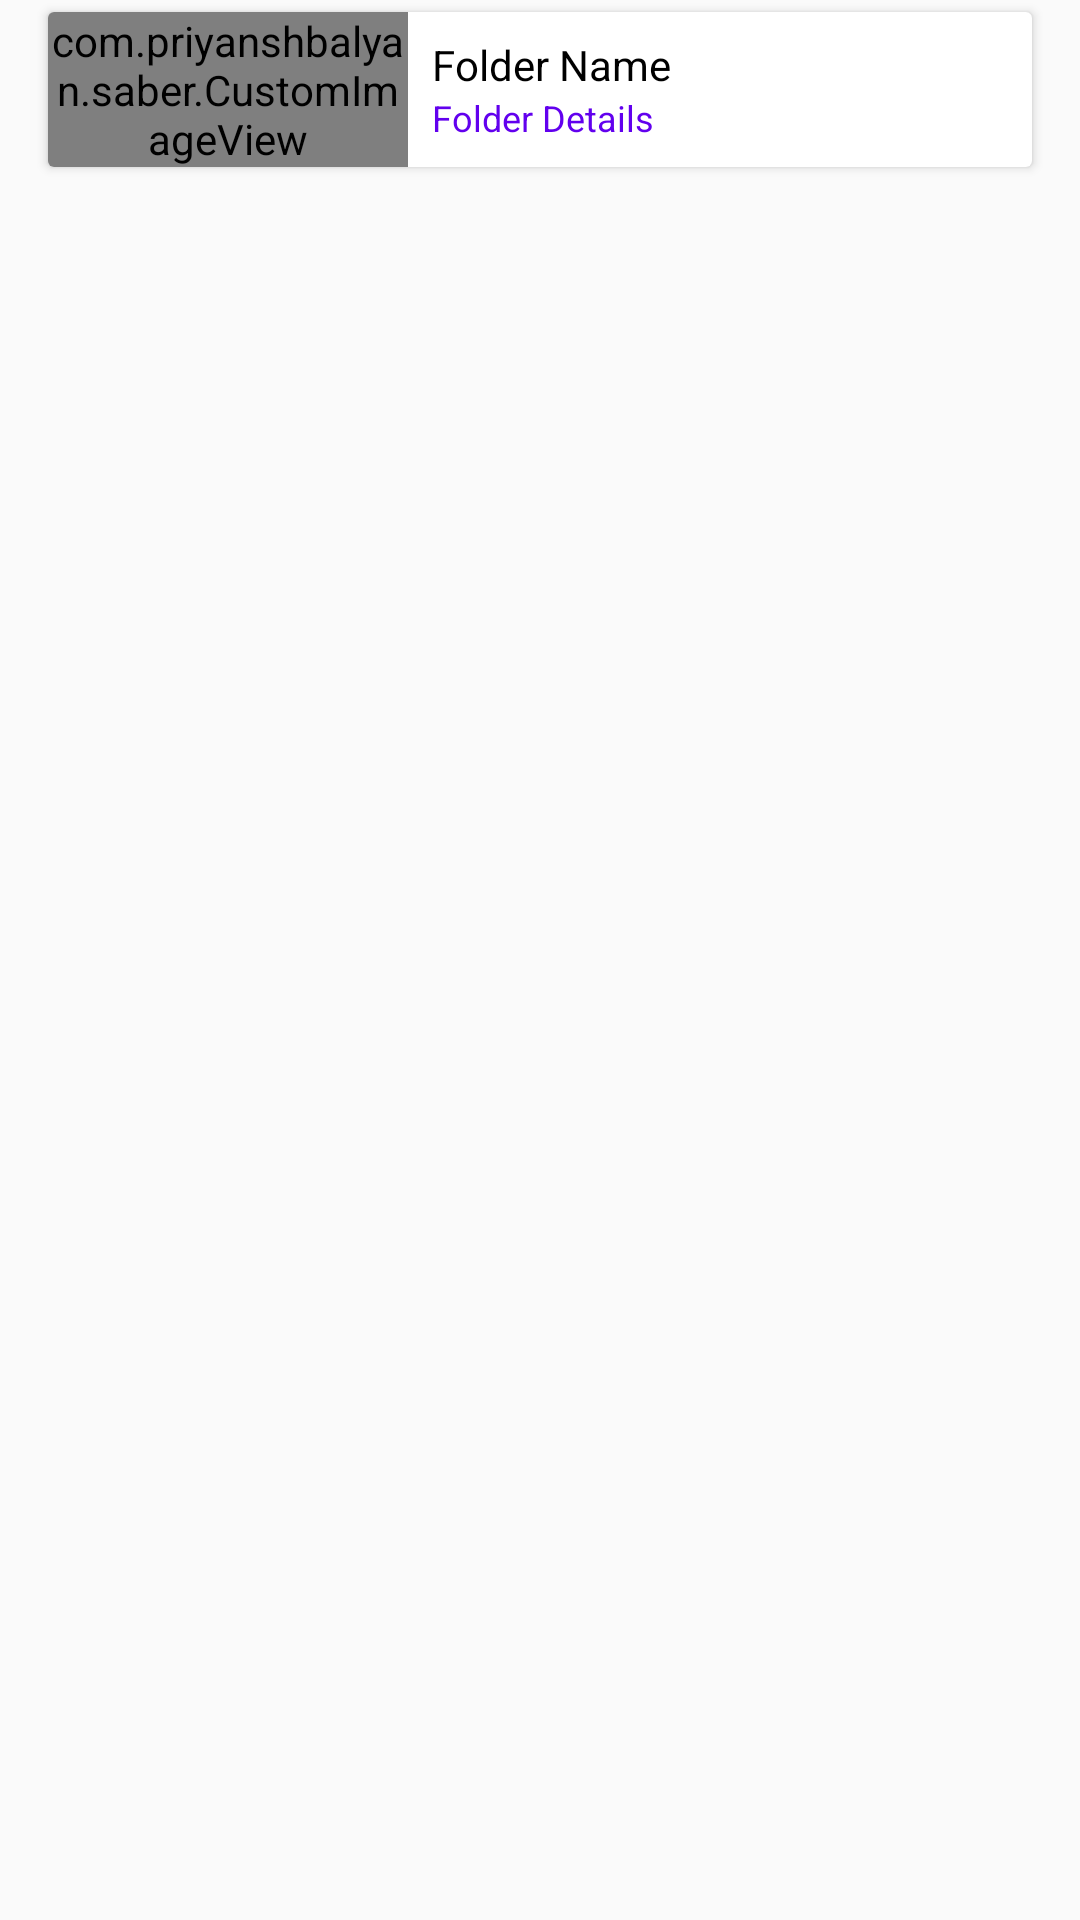

Produce the Android XML layout that renders to this screen, including the resource entries it uses.
<!-- AndroidManifest.xml: application theme AppTheme -->
<!-- res/layout/folderlistitem.xml -->
<?xml version="1.0" encoding="utf-8"?>
<LinearLayout xmlns:android="http://schemas.android.com/apk/res/android"
    android:layout_width="match_parent"
    android:layout_height="wrap_content"
    android:paddingLeft="16dp"
    android:paddingRight="16dp"
    android:paddingTop="4dp"
    android:paddingBottom="4dp"
    android:clipToPadding="false">

    <android.support.v7.widget.CardView
        android:layout_width="match_parent"
        android:layout_height="wrap_content"
        android:id="@+id/cv"
        android:elevation="30dp"
        android:foreground= "?android:attr/selectableItemBackground"    >

        <LinearLayout
            android:layout_width="match_parent"
            android:layout_height="wrap_content"
            android:orientation="horizontal">

            <com.example.saber.CustomImageView
                android:layout_height="wrap_content"
                android:layout_width="120dp"
                android:scaleType="centerCrop"
                android:src="@drawable/defaultalbumimage"
                android:id="@+id/ivfolderthumb"/>

            <LinearLayout
                android:layout_height="match_parent"
                android:layout_width="match_parent"
                android:orientation="vertical"
                android:padding="8dp">

                <TextView
                    android:layout_height="wrap_content"
                    android:textAppearance="?android:attr/textAppearanceMedium"
                    android:layout_width="match_parent"
                    android:text="Folder Name"
                    android:textColor="#000000"
                    android:textSize="14dp"
                    android:fontFamily="sans-serif"
                    android:id="@+id/tvfoldername"/>

                <TextView
                    android:layout_height="wrap_content"
                    android:layout_width="match_parent"
                    android:text="Folder Details"
                    android:textColor="@color/colorPrimary"
                    android:textSize="12dp"
                    android:id="@+id/tvfolderdetails"/>

            </LinearLayout>

        </LinearLayout>

    </android.support.v7.widget.CardView>

</LinearLayout>
<!-- resources referenced by this layout -->
<resources>
  <!-- drawable defaultalbumimage: png bitmap (drawable, 28755 bytes) -->
  <style name="AppTheme" parent="Theme.AppCompat.Light.DarkActionBar">
          
          <item name="colorPrimary">@color/colorPrimary</item>
          <item name="colorPrimaryDark">@color/colorPrimaryDark</item>
          <item name="colorAccent">@color/colorAccent</item>
          <item name="windowActionBar">false</item>
          <item name="windowNoTitle">true</item>
      </style>
  <!-- not gathered from this repository: default colours our renderer supplied (Android Studio template values) -->
  <color name="colorPrimary">#FF6200EE</color>
  <color name="colorPrimaryDark">#FF3700B3</color>
  <color name="colorAccent">#FF03DAC5</color>
</resources>
